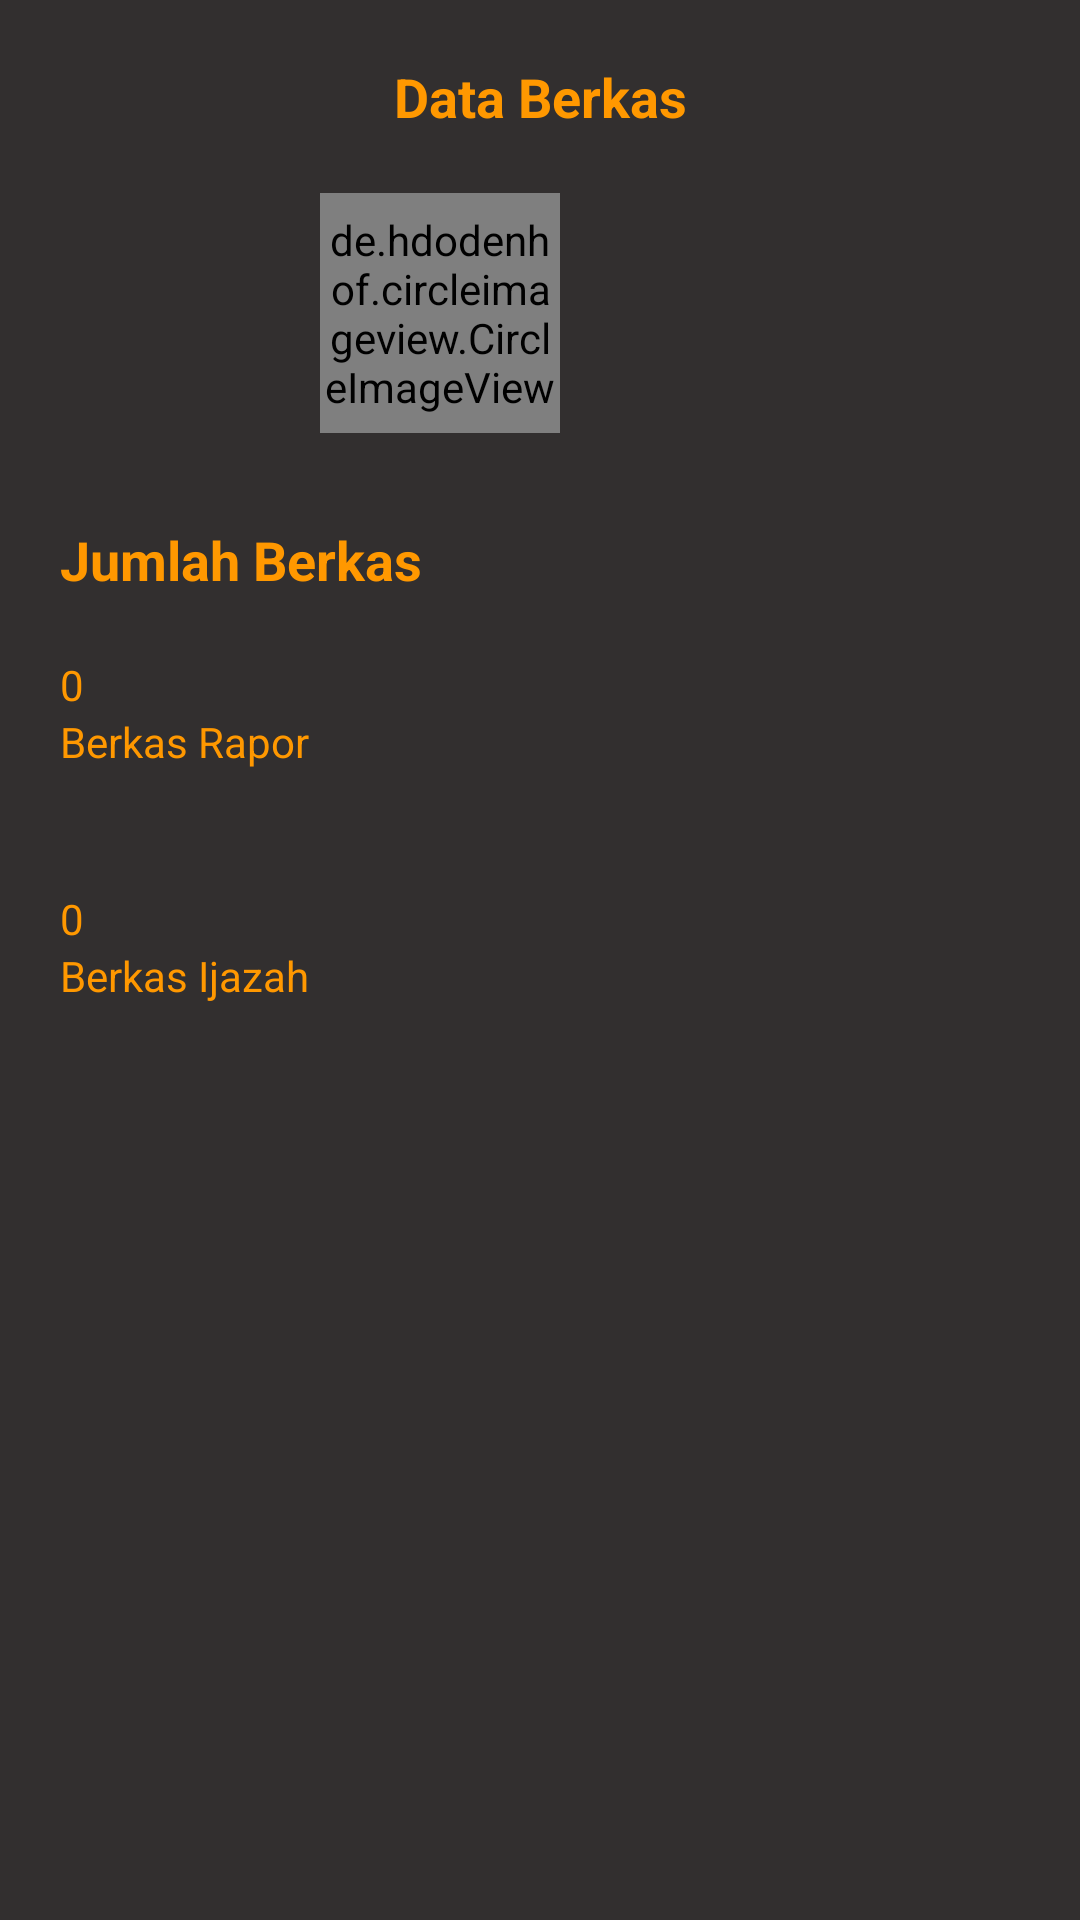

Produce the Android XML layout that renders to this screen, including the resource entries it uses.
<!-- AndroidManifest.xml: application theme AppTheme -->
<!-- res/layout/fragment_dashboard.xml -->
<?xml version="1.0" encoding="utf-8"?>
<androidx.constraintlayout.widget.ConstraintLayout
    xmlns:android="http://schemas.android.com/apk/res/android"
    xmlns:app="http://schemas.android.com/apk/res-auto"
    xmlns:tools="http://schemas.android.com/tools"
    android:layout_width="match_parent"
    android:layout_height="match_parent"
    android:layout_margin="20dp"
    android:background="#322F2F"
    tools:context=".ui.fragment.DashboardFragment">

    <TextView
        android:id="@+id/data"
        android:layout_width="wrap_content"
        android:layout_height="wrap_content"
        android:layout_marginTop="20dp"
        android:textColor="#FF9800"
        android:textSize="18sp"
        android:textStyle="bold"
        android:text="Data Berkas"
        app:layout_constraintTop_toTopOf="parent"
        app:layout_constraintStart_toStartOf="parent"
        app:layout_constraintEnd_toEndOf="parent"/>

    <de.hdodenhof.circleimageview.CircleImageView
        android:id="@+id/img_profile"
        android:layout_width="80dp"
        android:layout_height="80dp"
        android:layout_marginTop="20dp"
        android:layout_marginStart="20dp"
        android:src="#565656"
        android:foreground="@drawable/ic_person_white_24dp"
        app:layout_constraintTop_toBottomOf="@id/data"
        app:layout_constraintStart_toStartOf="parent"
        app:layout_constraintEnd_toStartOf="@id/profile_container"/>

    <androidx.appcompat.widget.LinearLayoutCompat
        android:id="@+id/profile_container"
        android:layout_width="wrap_content"
        android:layout_height="wrap_content"
        android:orientation="vertical"
        app:layout_constraintTop_toTopOf="@id/img_profile"
        app:layout_constraintStart_toEndOf="@id/img_profile"
        app:layout_constraintEnd_toEndOf="parent"
        app:layout_constraintBottom_toBottomOf="@id/img_profile">

        <TextView
            android:id="@+id/txt_nama"
            android:layout_width="wrap_content"
            android:layout_height="wrap_content"
            android:textColor="#FF9800"
            android:textSize="18sp"
            android:textStyle="bold"/>

        <TextView
            android:id="@+id/txt_jurusan"
            android:layout_width="wrap_content"
            android:layout_height="wrap_content"
            android:textColor="#FF9800"
            android:textSize="18sp"
            android:textStyle="bold"/>

        <TextView
            android:id="@+id/txt_tahun"
            android:layout_width="wrap_content"
            android:layout_height="wrap_content"
            android:textColor="#FF9800"
            android:textSize="18sp"
            android:textStyle="bold"/>

    </androidx.appcompat.widget.LinearLayoutCompat>

    <TextView
        android:id="@+id/jumlah_berkas"
        android:layout_width="wrap_content"
        android:layout_height="wrap_content"
        android:layout_marginTop="30dp"
        android:layout_marginStart="20dp"
        android:textColor="#FF9800"
        android:textSize="18sp"
        android:textStyle="bold"
        android:text="Jumlah Berkas"
        app:layout_constraintTop_toBottomOf="@id/img_profile"
        app:layout_constraintStart_toStartOf="parent"/>

    <androidx.appcompat.widget.LinearLayoutCompat
        android:layout_width="match_parent"
        android:layout_height="wrap_content"
        android:layout_margin="20dp"
        android:orientation="vertical"
        app:layout_constraintTop_toBottomOf="@id/jumlah_berkas"
        app:layout_constraintStart_toStartOf="parent"
        app:layout_constraintEnd_toEndOf="parent">

        <TextView
            android:id="@+id/txt_total_raport"
            android:layout_width="wrap_content"
            android:layout_height="wrap_content"
            android:textColor="#FF9800"
            android:textSize="14sp"
            android:text="0"/>

        <TextView
            android:layout_width="wrap_content"
            android:layout_height="wrap_content"
            android:textColor="#FF9800"
            android:textSize="14sp"
            android:text="Berkas Rapor"/>

        <TextView
            android:id="@+id/txt_total_ijazah"
            android:layout_width="wrap_content"
            android:layout_height="wrap_content"
            android:layout_marginTop="40dp"
            android:textColor="#FF9800"
            android:textSize="14sp"
            android:text="0"/>

        <TextView
            android:layout_width="wrap_content"
            android:layout_height="wrap_content"
            android:textColor="#FF9800"
            android:textSize="14sp"
            android:text="Berkas Ijazah"/>
    </androidx.appcompat.widget.LinearLayoutCompat>
</androidx.constraintlayout.widget.ConstraintLayout>
<!-- resources referenced by this layout -->
<resources>
  <style name="AppTheme" parent="Theme.AppCompat.Light.DarkActionBar">
          
          <item name="colorPrimary">#323232</item>
          <item name="colorPrimaryDark">#707070</item>
          <item name="colorAccent">#FEA104</item>
      </style>
</resources>
